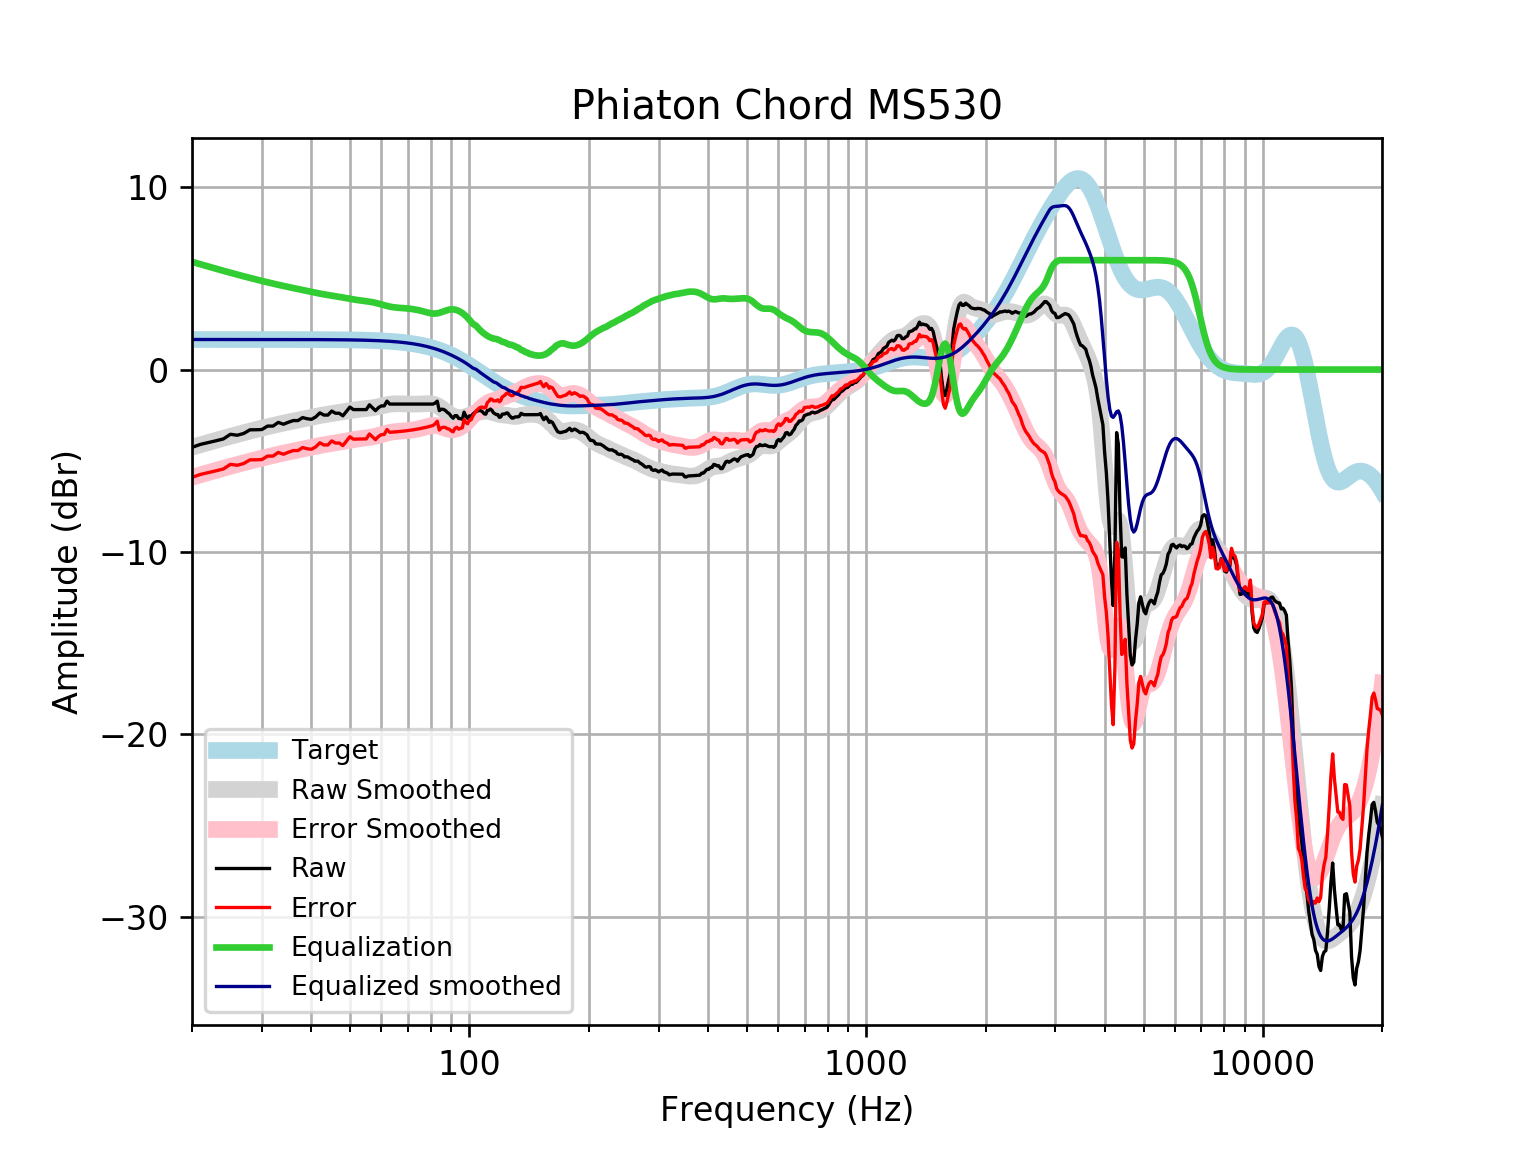

Data behind this chart, as committed beside it:
frequency, raw, error, smoothed, error_smoothed, equalization, equalized_raw, equalized_smoothed, target
20, -4.267, -5.915, -4.259, -5.907, 5.907, 1.64, 1.648, 1.648
21, -4.105, -5.753, -4.127, -5.774, 5.774, 1.67, 1.648, 1.648
22, -4.006, -5.653, -4.001, -5.648, 5.648, 1.643, 1.648, 1.648
23, -3.905, -5.553, -3.881, -5.529, 5.529, 1.624, 1.648, 1.648
24, -3.805, -5.452, -3.768, -5.415, 5.415, 1.611, 1.648, 1.648
25, -3.55, -5.198, -3.661, -5.309, 5.309, 1.759, 1.648, 1.648
26, -3.603, -5.251, -3.56, -5.208, 5.208, 1.605, 1.648, 1.648
27, -3.506, -5.153, -3.466, -5.113, 5.113, 1.608, 1.648, 1.648
28, -3.306, -4.953, -3.377, -5.024, 5.024, 1.718, 1.647, 1.647
29, -3.302, -4.949, -3.293, -4.94, 4.94, 1.638, 1.647, 1.647
30, -3.291, -4.938, -3.213, -4.86, 4.86, 1.57, 1.647, 1.647
31, -3.1, -4.747, -3.138, -4.785, 4.785, 1.684, 1.647, 1.647
32, -3.1, -4.747, -3.067, -4.714, 4.714, 1.613, 1.647, 1.647
33, -2.899, -4.546, -3.001, -4.647, 4.647, 1.748, 1.647, 1.647
34, -3, -4.646, -2.938, -4.584, 4.584, 1.584, 1.646, 1.646
35, -2.889, -4.534, -2.879, -4.525, 4.525, 1.637, 1.646, 1.646
36, -2.799, -4.444, -2.823, -4.469, 4.469, 1.67, 1.645, 1.645
37, -2.799, -4.444, -2.769, -4.414, 4.414, 1.615, 1.645, 1.645
38, -2.635, -4.279, -2.716, -4.361, 4.361, 1.726, 1.644, 1.644
39, -2.698, -4.342, -2.665, -4.309, 4.309, 1.61, 1.644, 1.644
40, -2.73, -4.373, -2.615, -4.258, 4.258, 1.528, 1.643, 1.643
41, -2.6, -4.242, -2.568, -4.21, 4.21, 1.61, 1.642, 1.642
42, -2.376, -4.017, -2.524, -4.166, 4.166, 1.789, 1.641, 1.641
43, -2.497, -4.137, -2.485, -4.125, 4.125, 1.628, 1.64, 1.64
44, -2.497, -4.136, -2.449, -4.088, 4.088, 1.591, 1.639, 1.639
45, -2.278, -3.915, -2.416, -4.053, 4.053, 1.775, 1.637, 1.637
46, -2.396, -4.032, -2.384, -4.02, 4.02, 1.623, 1.635, 1.635
47, -2.396, -4.03, -2.353, -3.986, 3.986, 1.59, 1.634, 1.633
48, -2.537, -4.169, -2.32, -3.951, 3.951, 1.414, 1.631, 1.631
49, -2.296, -3.925, -2.287, -3.916, 3.916, 1.62, 1.629, 1.629
50, -2.059, -3.685, -2.254, -3.88, 3.88, 1.821, 1.626, 1.626
51, -2.195, -3.818, -2.224, -3.847, 3.847, 1.651, 1.623, 1.623
52, -2.195, -3.815, -2.197, -3.817, 3.817, 1.622, 1.62, 1.62
53, -2.195, -3.811, -2.175, -3.791, 3.791, 1.596, 1.616, 1.616
54, -2.195, -3.807, -2.156, -3.768, 3.768, 1.573, 1.612, 1.612
55, -2.195, -3.803, -2.139, -3.746, 3.746, 1.55, 1.607, 1.607
56, -1.934, -3.536, -2.12, -3.722, 3.722, 1.788, 1.602, 1.602
57, -2.095, -3.691, -2.097, -3.693, 3.693, 1.599, 1.596, 1.596
58, -2.256, -3.846, -2.068, -3.659, 3.659, 1.403, 1.59, 1.59
59, -2.09, -3.674, -2.035, -3.618, 3.618, 1.528, 1.583, 1.583
60, -1.994, -3.57, -1.998, -3.574, 3.574, 1.58, 1.576, 1.576
61, -1.994, -3.562, -1.962, -3.53, 3.53, 1.536, 1.568, 1.568
62, -1.733, -3.292, -1.929, -3.488, 3.488, 1.756, 1.559, 1.559
63, -1.894, -3.443, -1.904, -3.453, 3.453, 1.559, 1.549, 1.549
64, -1.894, -3.432, -1.887, -3.425, 3.425, 1.531, 1.538, 1.538
65, -1.894, -3.421, -1.878, -3.405, 3.405, 1.511, 1.527, 1.527
66, -1.894, -3.408, -1.876, -3.39, 3.39, 1.497, 1.514, 1.514
67, -1.894, -3.395, -1.879, -3.38, 3.38, 1.486, 1.501, 1.501
68, -1.894, -3.38, -1.884, -3.37, 3.37, 1.477, 1.486, 1.486
69, -1.894, -3.364, -1.889, -3.36, 3.36, 1.466, 1.471, 1.471
70, -1.894, -3.347, -1.894, -3.348, 3.348, 1.454, 1.454, 1.454
71, -1.894, -3.329, -1.897, -3.332, 3.332, 1.439, 1.436, 1.436
72, -1.894, -3.31, -1.898, -3.314, 3.314, 1.42, 1.416, 1.416
73, -1.894, -3.289, -1.897, -3.292, 3.292, 1.399, 1.395, 1.395
74, -1.894, -3.267, -1.894, -3.267, 3.267, 1.374, 1.373, 1.373
75, -1.894, -3.243, -1.89, -3.239, 3.239, 1.345, 1.349, 1.349
76, -1.894, -3.218, -1.883, -3.207, 3.207, 1.313, 1.324, 1.324
77, -1.894, -3.191, -1.876, -3.173, 3.173, 1.28, 1.297, 1.297
78, -1.894, -3.162, -1.87, -3.139, 3.139, 1.246, 1.269, 1.269
79, -1.894, -3.132, -1.87, -3.108, 3.108, 1.215, 1.239, 1.239
... 553 more rows
